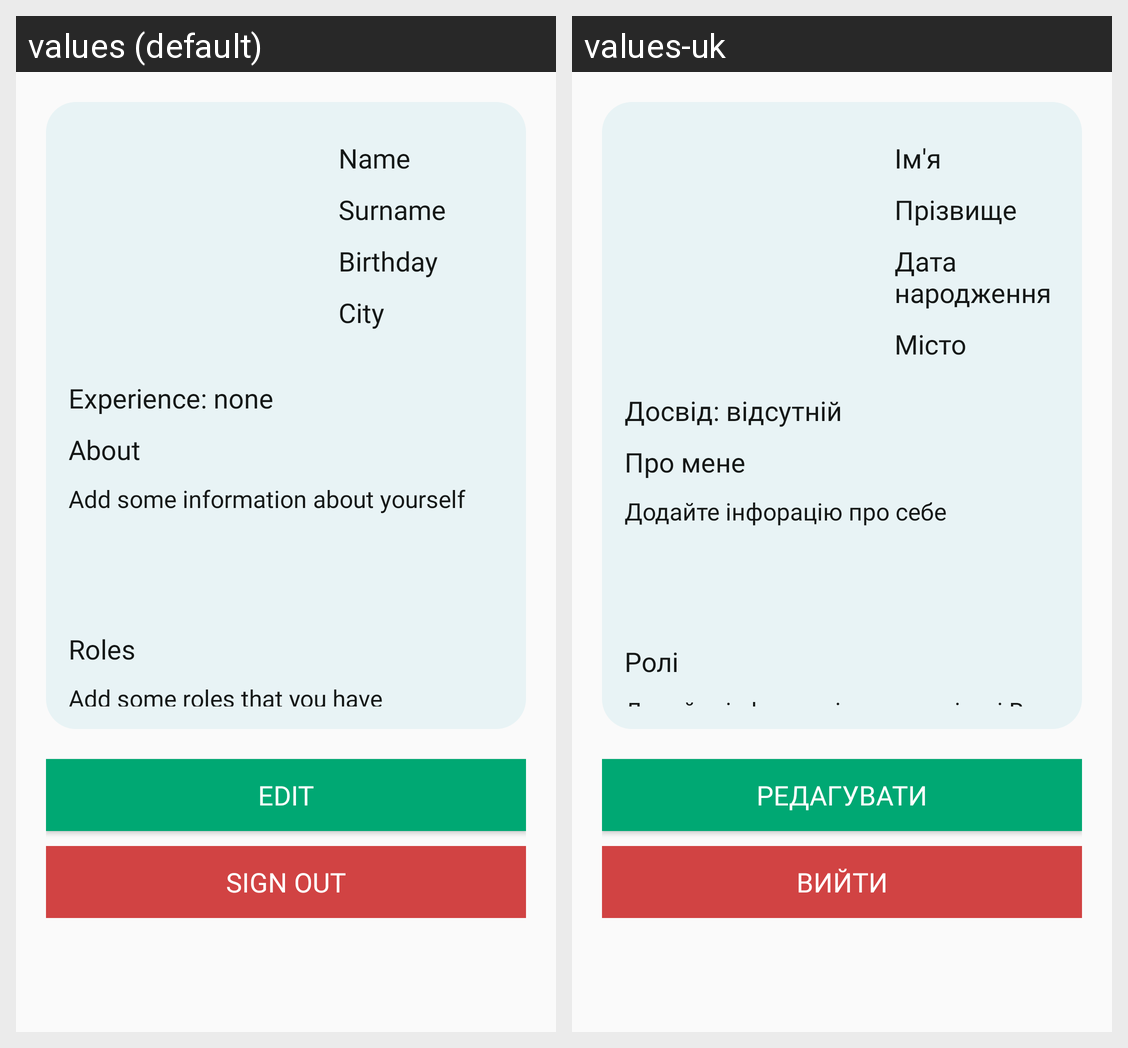

Strings drawn on this Android screen and how each of the app's shown locales translates them:
Android screen res/layout/fragment_profile.xml rendered under 2 locales, left to right: values (default), values-uk. Device: Nexus 5 (rendered at 1080×1920; each locale shown at half size, 540×960, under a caption strip naming it); theme Theme.Banderclient.
Strings drawn on this screen, with the default value and each locale's value (text and hints the layout hard-codes, and strings that could not be matched under every locale, appear in the picture but are not listed):

text_name
  values: Name
  values-uk: Ім'я

text_surname
  values: Surname
  values-uk: Прізвище

text_birthday
  values: Birthday
  values-uk: Дата народження

text_city
  values: City
  values-uk: Місто

text_experience
  values: Experience: none
  values-uk: Досвід: відсутній

text_about_title
  values: About
  values-uk: Про мене

text_about
  values: Add some information about yourself
      
      
      
  values-uk: Додайте інфорацію про себе
      
      
      

text_roles_title
  values: Roles
  values-uk: Ролі

text_roles
  values: Add some roles that you have
  values-uk: Додайте інформацію про ролі, які Ви виконуєте

edit_button
  values: Edit
  values-uk: Редагувати

sign_out
  values: Sign out
  values-uk: Вийти
